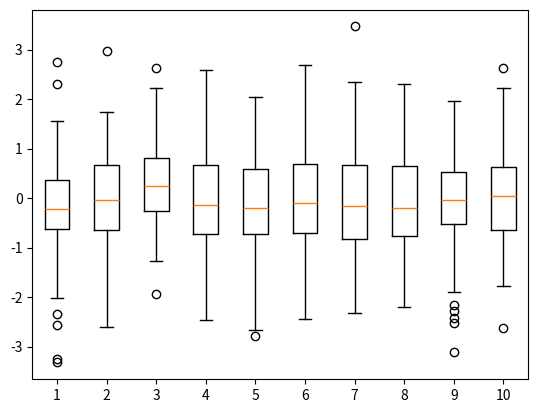

Generate this figure with matplotlib:
import numpy as np
import matplotlib.pyplot as plt

#data = np.random.randn(100)
#data1 = [1, 2, 3, 4, 5]
#data2 = [2, 3, 4, 5, 6]
 
#plt.boxplot([ data1, data2 ] )
#plt.show()

#plt.boxplot(np.array([ data1, data2 ]) )
#plt.show()

#k = []

data1 = np.random.randn(100,10)
plt.boxplot(data1)
plt.show()

